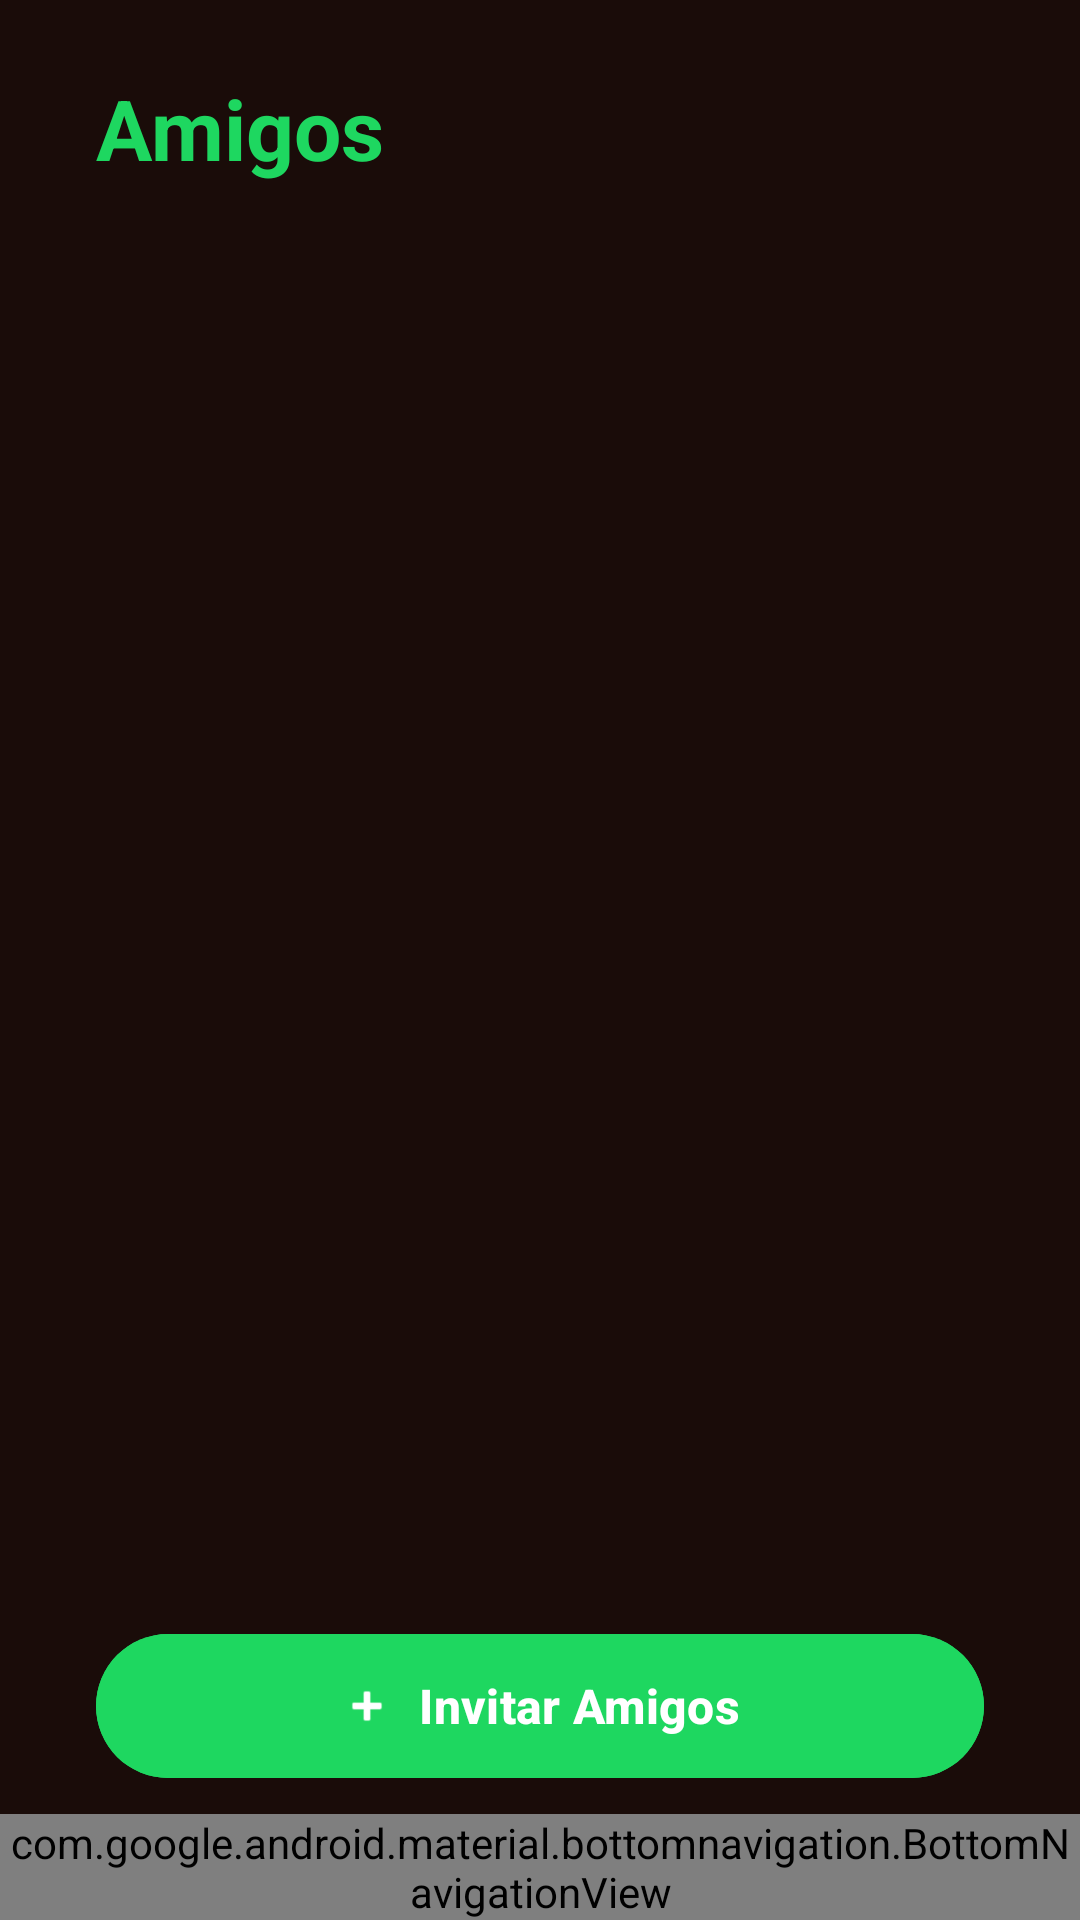

Write the Android layout XML for this screen, with the resource values it uses.
<!-- AndroidManifest.xml: application theme Theme.Panchify -->
<!-- res/layout/activity_friends.xml -->
<?xml version="1.0" encoding="utf-8"?>
<androidx.constraintlayout.widget.ConstraintLayout
    xmlns:android="http://schemas.android.com/apk/res/android"
    xmlns:app="http://schemas.android.com/apk/res-auto"
    xmlns:tools="http://schemas.android.com/tools"
    android:id="@+id/main"
    android:layout_width="match_parent"
    android:layout_height="match_parent"
    android:background="@color/fondo_principal"
    tools:context=".vistas.Friends">

    <TextView
        android:id="@+id/titleFriends"
        android:layout_width="wrap_content"
        android:layout_height="wrap_content"
        android:text="Amigos"
        android:textColor="@color/spotify_green"
        android:textSize="28sp"
        android:textStyle="bold"
        android:layout_marginStart="32dp"
        android:layout_marginTop="24dp"
        app:layout_constraintStart_toStartOf="parent"
        app:layout_constraintTop_toTopOf="parent" />

    <androidx.recyclerview.widget.RecyclerView
        android:id="@+id/listaAmigos"
        android:layout_width="0dp"
        android:layout_height="0dp"
        android:layout_marginTop="20dp"
        android:layout_marginBottom="20dp"
        android:layout_marginHorizontal="32dp"
        app:layout_constraintTop_toBottomOf="@id/titleFriends"
        app:layout_constraintBottom_toTopOf="@id/botonInvitar"
        app:layout_constraintStart_toStartOf="parent"
        app:layout_constraintEnd_toEndOf="parent"/>

    <com.google.android.material.button.MaterialButton
        android:id="@+id/botonInvitar"
        android:layout_width="match_parent"
        android:layout_height="56dp"
        android:text="Invitar Amigos"
        android:textAllCaps="false"
        android:textStyle="bold"
        android:textSize="16sp"
        app:cornerRadius="28dp"
        app:icon="@android:drawable/ic_input_add"
        app:iconGravity="textStart"
        android:backgroundTint="@color/spotify_green"
        android:textColor="@android:color/white"
        android:layout_marginHorizontal="32dp"
        android:layout_marginBottom="8dp"
        app:layout_constraintBottom_toTopOf="@id/bottom_navigation"
        app:layout_constraintStart_toStartOf="parent"
        app:layout_constraintEnd_toEndOf="parent"/>
        
    <com.google.android.material.bottomnavigation.BottomNavigationView
        android:id="@+id/bottom_navigation"
        android:layout_width="match_parent"
        android:layout_height="wrap_content"
        app:layout_constraintBottom_toBottomOf="parent"
        app:menu="@menu/bottom_nav_menu"
        android:background="@color/fondo_principal"
        app:itemIconTint="@color/selector_bottom_nav"
        app:itemTextColor="@color/selector_bottom_nav"
        app:labelVisibilityMode="labeled"
        app:itemTextAppearanceActive="@style/BottomNavText.Active"
        app:itemTextAppearanceInactive="@style/BottomNavText.Inactive"/>

</androidx.constraintlayout.widget.ConstraintLayout>
<!-- resources referenced by this layout -->
<resources>
  <color name="fondo_principal">#1A0C09</color>
  <color name="spotify_green">#1ED760</color>
  <style name="Theme.Panchify" parent="Base.Theme.Panchify" />
  <style name="Base.Theme.Panchify" parent="Theme.Material3.DayNight.NoActionBar">
          
          
      </style>
</resources>
